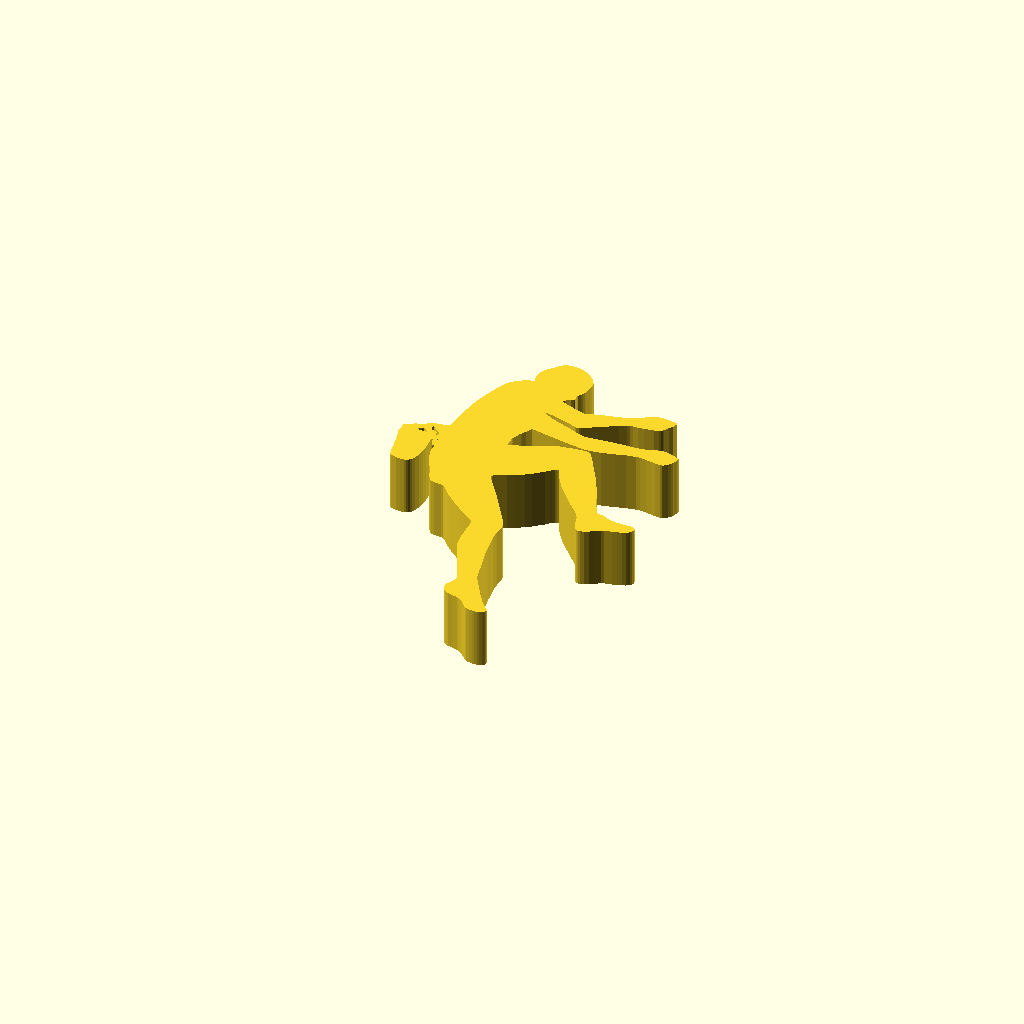
Cell 1: rendered with the file's own defaults.
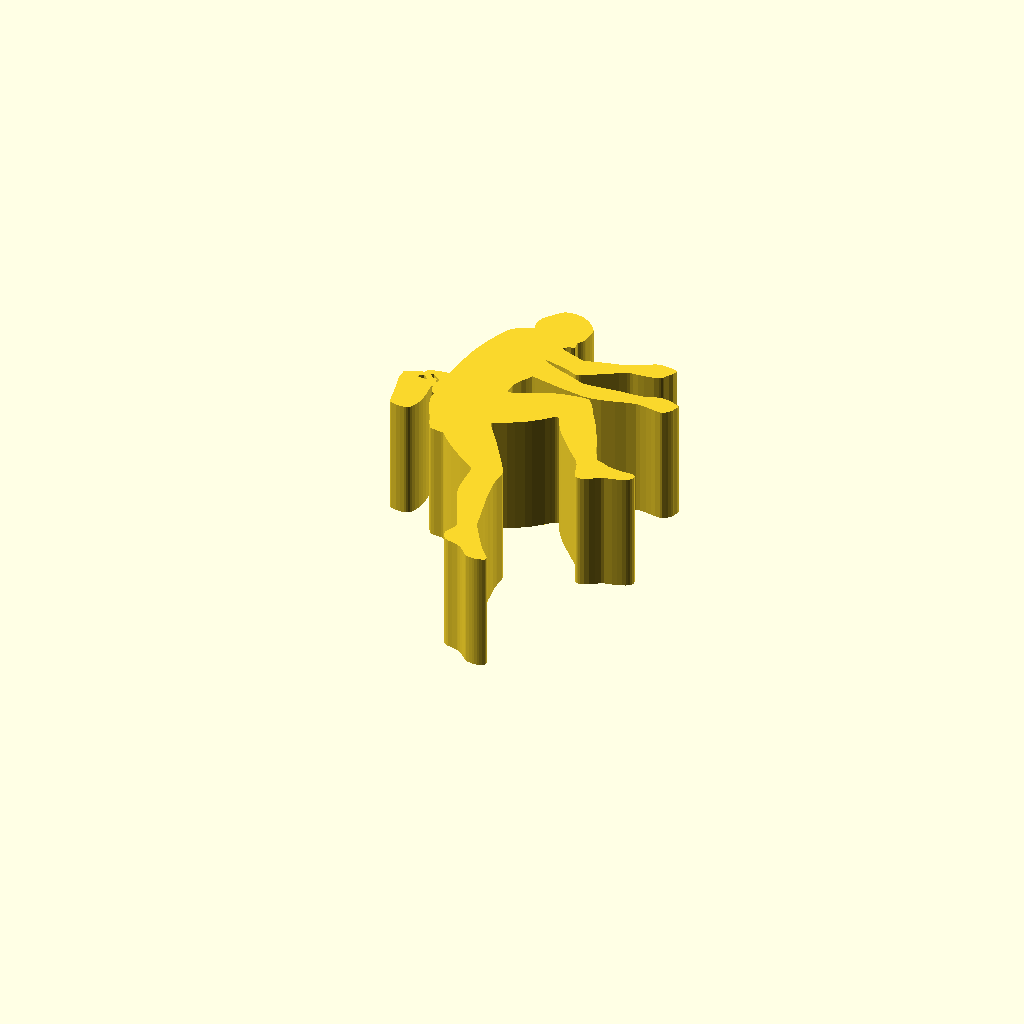
Cell 2: height_svg = 12 (everything else at default).
One fixed orthographic camera (rotation 55°, 0°, 25°; colour scheme Cornfield) for every cell.
The OpenSCAD source (climber.scad):
// Creative Commons CC-BY-3.0
// Based on rock climber by Shems Dance, US
// https://thenounproject.com/search/?q=climber&i=176128

height_svg = 6.000000000;

center_svg_1 = [78.008886135,137.530884814];
size_svg_1 = [85.816373854,128.216972539];
stroke_width_svg_1 = 0.007000434;
color_svg_1 = [0.00000,0.00000,0.00000];
// paths for svg_1
points_svg_1_1 = [ [-9.701944073,64.108486270],[-10.544566583,64.043736444],[-11.374711344,63.841320603],[-12.195332427,63.635646749],[-13.202966633,62.639385327],[-14.375425796,61.529340835],[-14.430644544,61.341818389],[-14.440673906,61.054927374],[-15.171894927,60.272027936],[-16.219272154,59.137738805],[-16.955024867,57.861553715],[-17.392329069,56.455545355],[-17.544360760,54.931786415],[-17.369683836,53.662957197],[-17.150842455,53.055082363],[-16.843627677,52.461652290],[-18.017716219,52.031188436],[-19.653791073,51.375931936],[-21.061188536,50.515502967],[-22.348201906,49.501110311],[-22.998308044,48.872058393],[-23.570222365,48.185873837],[-24.060293123,47.438359196],[-24.464868573,46.625317020],[-25.599166427,43.859077103],[-26.778938219,40.508893832],[-27.637283594,37.730252895],[-28.252571805,35.503093913],[-28.694582406,33.237503540],[-29.231501365,29.284774061],[-29.743615635,24.573949832],[-30.114135490,21.044447853],[-30.261413156,20.435183874],[-31.893355219,20.213492145],[-35.231134823,19.634200165],[-36.736471115,18.824945582],[-36.962811573,18.080289020],[-37.368989323,17.831207624],[-39.190066135,17.363019478],[-39.604512115,17.282922165],[-42.908186927,15.506803353],[-42.908186927,11.749926395],[-42.139757552,9.048281853],[-41.764586323,7.568268832],[-41.069539135,4.096128520],[-40.331600344,0.377494436],[-40.171519862,-0.107153976],[-39.895494581,-0.461825082],[-39.520616171,-0.707024668],[-37.764829802,-1.156263397],[-36.401535404,-1.275500191],[-35.050268302,-1.288555064],[-34.409900940,-1.163938588],[-33.842830685,-0.887225473],[-33.360001614,-0.464299143],[-32.972357802,0.098956978],[-32.555494978,1.011156843],[-31.990500338,2.916329567],[-31.842711323,3.920429311],[-31.733157948,5.000982353],[-31.707837323,6.966754499],[-32.180158260,11.699282499],[-32.190492885,12.054300415],[-31.685614969,11.944747040],[-31.214841844,10.065274040],[-31.115623094,9.917480436],[-31.066532302,9.917480436],[-30.870677135,9.622925103],[-30.870677135,9.524738228],[-30.772492906,9.476163374],[-30.723399469,9.377976499],[-30.625215240,9.328885707],[-30.527031010,9.083421165],[-30.477421635,9.033811790],[-29.871771865,9.185740832],[-29.800977302,9.012623957],[-29.855684206,7.311130543],[-29.607188531,5.624200457],[-29.088251648,3.947440954],[-27.827968802,1.023966770],[-26.939997701,-0.724280835],[-25.676162823,-2.773735397],[-25.608400055,-2.971032543],[-25.659110427,-3.134436564],[-25.511314177,-3.500305043],[-25.246362758,-3.938756533],[-25.151131594,-4.392241918],[-24.605428469,-5.744096064],[-23.627708385,-7.361052126],[-23.299485484,-7.746139277],[-22.851013427,-7.957915085],[-21.984399823,-8.149634814],[-19.385074948,-8.399232147],[-18.793886971,-8.527161165],[-18.313306073,-8.866904355],[-16.014335206,-11.472265038],[-13.838643635,-13.556022168],[-8.741973563,-17.844207595],[-7.439034260,-18.745371814],[-4.448001698,-20.777805730],[-3.863539760,-21.259429418],[-3.486408961,-21.635337512],[-3.195882240,-22.073848668],[-2.938532615,-23.427255918],[-2.943699927,-25.583713272],[-2.736994198,-29.568999730],[-2.382494865,-32.725396876],[-2.029091237,-34.232786335],[-1.502445719,-35.696789418],[-0.575091388,-37.915747309],[0.443689052,-40.091354543],[3.680183510,-46.699736043],[4.939023385,-49.111992564],[5.195930950,-49.917873503],[5.249605523,-50.718351733],[5.122796726,-51.512888248],[4.838254177,-52.300944043],[3.761315344,-54.534916376],[3.639360948,-55.028943730],[3.915829365,-56.568900751],[4.310398852,-57.300240421],[4.822862042,-57.930408220],[5.458001279,-58.437798769],[6.220598906,-58.800806689],[7.831353135,-59.134120835],[9.485141389,-59.570607308],[10.232073900,-59.906047996],[10.929706320,-60.315205952],[12.189093841,-61.341430568],[13.880953156,-63.237733259],[14.609232010,-63.655291730],[15.584082026,-63.912442257],[16.592575135,-64.058884501],[17.424102344,-64.108486270],[18.229699724,-64.034181678],[19.017202581,-63.846783587],[19.794446219,-63.557104855],[20.545304615,-63.178316772],[20.572297737,-62.987249902],[20.454870031,-62.709612689],[20.592231280,-62.436095906],[20.596652302,-62.172823707],[20.358236260,-61.669882210],[18.336136969,-59.476735085],[17.479985651,-58.426339913],[14.951848906,-54.678061251],[11.446119740,-48.955412147],[10.743704568,-47.593569980],[10.478812085,-46.869278645],[8.644221927,-38.964808980],[7.824570542,-35.733470921],[7.178163031,-32.458744501],[6.837096594,-29.898694376],[6.278650474,-26.577887793],[6.212846615,-24.900032585],[6.217262841,-23.596532035],[6.327567302,-22.307428126],[6.440023487,-21.082479392],[6.372600832,-20.481780306],[5.813108492,-18.852886243],[5.324010656,-17.867389064],[2.441499594,-13.325030335],[0.084538344,-9.796562876],[-2.027992885,-6.479968460],[-4.133808990,-3.624847064],[-7.183751031,0.602803020],[-7.543420323,1.276146436],[-7.671252562,1.715079189],[-7.660091982,2.068661493],[-7.467217718,2.350126649],[-7.049908906,2.572707957],[-3.476483448,4.204134082],[-1.449216844,5.366334895],[0.988876240,6.849967415],[2.788410677,8.105269150],[5.777747591,10.667817934],[7.006080677,11.902887311],[7.529997762,12.407828976],[8.123187891,12.779219723],[8.789826683,13.020694430],[9.534089760,13.135887978],[10.111531310,11.456087090],[10.561935156,10.556200478],[11.980969656,8.156863561],[13.524517734,5.901222184],[15.255704344,3.794855415],[18.548528594,0.119110290],[19.961361260,-1.490609418],[22.375168240,-3.941622105],[23.499414242,-5.258889257],[24.436023698,-6.725433001],[25.528464469,-10.107138730],[25.981278669,-11.234710876],[26.549589448,-12.333358772],[26.899473456,-12.723072493],[27.403283448,-12.910584355],[27.943362027,-12.987538005],[28.474990146,-12.969405861],[29.508065031,-12.710596397],[31.005395362,-11.977633757],[32.382307865,-11.008891647],[33.891506411,-9.982980025],[34.729794716,-9.630587312],[37.234459281,-9.145566829],[38.798453698,-8.747013710],[40.015318089,-8.391328712],[41.179187760,-7.905720730],[41.768760084,-7.533896398],[42.263197253,-7.088729069],[42.642089722,-6.549763311],[42.885027948,-5.896543689],[42.908186927,-5.475154051],[42.787536266,-5.071800397],[42.540577159,-4.735877790],[42.184810802,-4.516781293],[41.395549458,-4.305602783],[40.567854740,-4.267699897],[37.988167240,-4.313176480],[36.537838484,-4.253743457],[33.745348263,-3.763306168],[33.091408685,-3.544787289],[31.654584966,-2.793573855],[30.761734948,-2.577364293],[29.734896705,-2.343814146],[29.312195974,-2.125453645],[28.948414313,-1.815625858],[28.644036406,-1.416711293],[28.123137969,-0.537696668],[26.177519135,3.529756145],[25.227188719,5.800934186],[23.858798115,8.649856395],[22.310572865,11.780930270],[20.408319240,15.156897517],[18.323217365,18.446157499],[17.995589115,18.991344686],[16.705229427,21.314201145],[16.139888927,22.154459603],[15.259197174,23.519419553],[14.277470969,24.797707957],[13.638811451,25.360358967],[13.248561493,25.506260801],[11.929293885,25.573371040],[9.086054927,25.379584915],[4.301083865,24.501471858],[3.151016844,24.138316020],[-1.321060615,22.391137332],[-5.613306073,20.361804332],[-9.873476424,18.667245978],[-10.271420010,18.704023061],[-10.332195133,22.173037983],[-10.218492223,22.738493908],[-9.048511214,25.515498066],[-8.727843490,26.045694624],[-8.030606544,27.100016212],[-7.477790427,28.240908145],[-7.002884510,29.287356395],[-6.091828844,29.133360957],[0.993009031,27.743782520],[5.665077094,26.950032520],[10.837598578,26.213387540],[11.637432755,26.107856163],[13.699726802,26.234313436],[17.010637969,26.736609020],[21.142683510,27.771169540],[24.299596594,28.671374645],[27.323504628,29.257941673],[28.490038323,29.256868457],[30.697658156,29.046027290],[32.513567656,28.763872978],[33.983969357,28.474381108],[35.459123635,28.329276332],[36.325737240,28.464150332],[37.130712518,28.925099478],[37.762342719,29.588113561],[38.333366469,30.358093395],[38.633644078,30.873234168],[38.794320906,31.455698832],[39.182555607,32.452785423],[39.262509052,33.073170832],[39.261993115,33.523790645],[39.117309357,33.741518585],[36.708142177,34.669973582],[35.806465550,34.967078181],[34.021870470,35.266797571],[33.138354409,35.269265085],[31.387391229,34.979047554],[30.519346503,34.686215231],[28.706046802,33.947536728],[26.781261922,33.629209905],[24.817912698,33.464878520],[22.218587823,33.386847603],[17.925310490,33.102626895],[12.766967365,32.574494749],[8.691764906,32.181236603],[7.183846281,32.648908811],[3.428442721,34.139532616],[-0.370214260,35.476127249],[-3.414683396,36.619374965],[-4.890923624,37.308603675],[-7.424048260,38.809774061],[-3.926587323,38.131260686],[0.014669161,37.123788207],[1.927895140,36.471430465],[4.180050798,35.493942099],[4.586914562,35.449173152],[5.386023698,35.581029249],[6.119737424,35.918154056],[15.930995094,41.747278770],[17.927892823,42.786273707],[18.771093117,43.123398514],[19.667321865,43.248778603],[21.500041005,43.295270194],[23.318262302,43.481320895],[26.294700117,43.943587996],[27.694221927,44.413564395],[28.381483419,44.759511733],[28.680264438,44.994120586],[28.919470302,45.293097603],[29.939047469,47.103323853],[30.777073174,48.128291243],[30.940019135,48.772471624],[31.115051056,49.598147696],[31.037798221,49.918382371],[30.819801109,50.167568980],[30.464078698,50.343951103],[29.970053990,50.465908145],[26.061763927,50.933064415],[24.919647966,50.865107840],[23.854662677,50.489162374],[18.358588518,47.534326134],[16.624097594,46.687327415],[15.154419198,46.128704686],[11.273002865,45.183544228],[9.360456948,44.758763624],[7.038119073,44.123144499],[4.138037031,43.177981395],[3.670314221,43.112251618],[3.207343990,43.190900999],[0.319149677,44.158283811],[-3.270945523,45.451639905],[-4.808702865,46.119920520],[-4.867096406,46.241877561],[-4.719302802,46.414994436],[-4.192479682,46.762053025],[-4.041910103,47.018616755],[-3.806289880,47.643025236],[-3.455814198,47.686232686],[-2.731499133,47.734744702],[-2.069852615,48.033498311],[-1.769927232,48.278989642],[-1.787698302,48.649482707],[-1.999571344,50.151199499],[-1.959708888,50.631758569],[-1.204664329,51.566296048],[-0.846327669,52.148235142],[-0.599913232,52.789084873],[-0.461164781,53.482261332],[-0.205365615,55.619081311],[-0.153823458,56.746802285],[-0.405353573,58.705715770],[-0.684824018,58.908638618],[-1.619186169,60.365636527],[-2.504967844,61.316409790],[-4.107548763,62.527709993],[-5.907342823,63.464598915],[-6.924497729,63.823572022],[-7.980086010,64.009267520],[-9.701944073,64.108486270] ];
points_svg_1_2 = [ [-34.287006240,18.076672165],[-31.705768281,16.069558874],[-31.374556581,15.725798978],[-31.279955802,15.277359332],[-31.388477302,14.725454374],[-31.879919677,14.346666290],[-31.880951552,14.383874645],[-32.024039583,15.510774955],[-32.201847810,15.874609574],[-32.558851549,16.068880838],[-33.198700906,16.108315040],[-33.746989010,16.234407520],[-34.303643240,16.843689689],[-34.756744844,17.553704686],[-34.287006240,18.076672165] ];
points_svg_1_3 = [ [-36.483254281,16.294867457],[-35.288935367,15.205305684],[-34.921593490,14.731656207],[-35.711892289,14.598715154],[-36.468180638,14.591078452],[-37.917793365,14.772997353],[-37.933080659,15.331895910],[-37.573628656,15.529023061],[-36.972061406,15.807077986],[-36.483254281,16.294867457] ];
points_svg_1_4 = [ [-30.132738344,12.721441999],[-30.119703315,12.349391199],[-30.258312240,12.034663040],[-30.736319073,12.097192020],[-30.423636805,12.316007066],[-30.132738344,12.721441999] ];

module polygon_svg_1() {
 render(convexity=4) linear_extrude(height=height_svg) {
    scale(40/size_svg_1[1])
    difference() {
      polygon(points=points_svg_1_1);
      union() {
        polygon(points=points_svg_1_2);
        polygon(points=points_svg_1_3);
        polygon(points=points_svg_1_4);
      }
    }
 }
}

translate(center_svg_1) polygon_svg_1();
Customizer parameters (derived from the source; name, type, default, range or options):
height_svg: number, default 6
center_svg_1: vector, default [78.008886135, 137.530884814]
size_svg_1: vector, default [85.816373854, 128.216972539]
stroke_width_svg_1: number, default 0.007000434
color_svg_1: vector, default [0, 0, 0]
